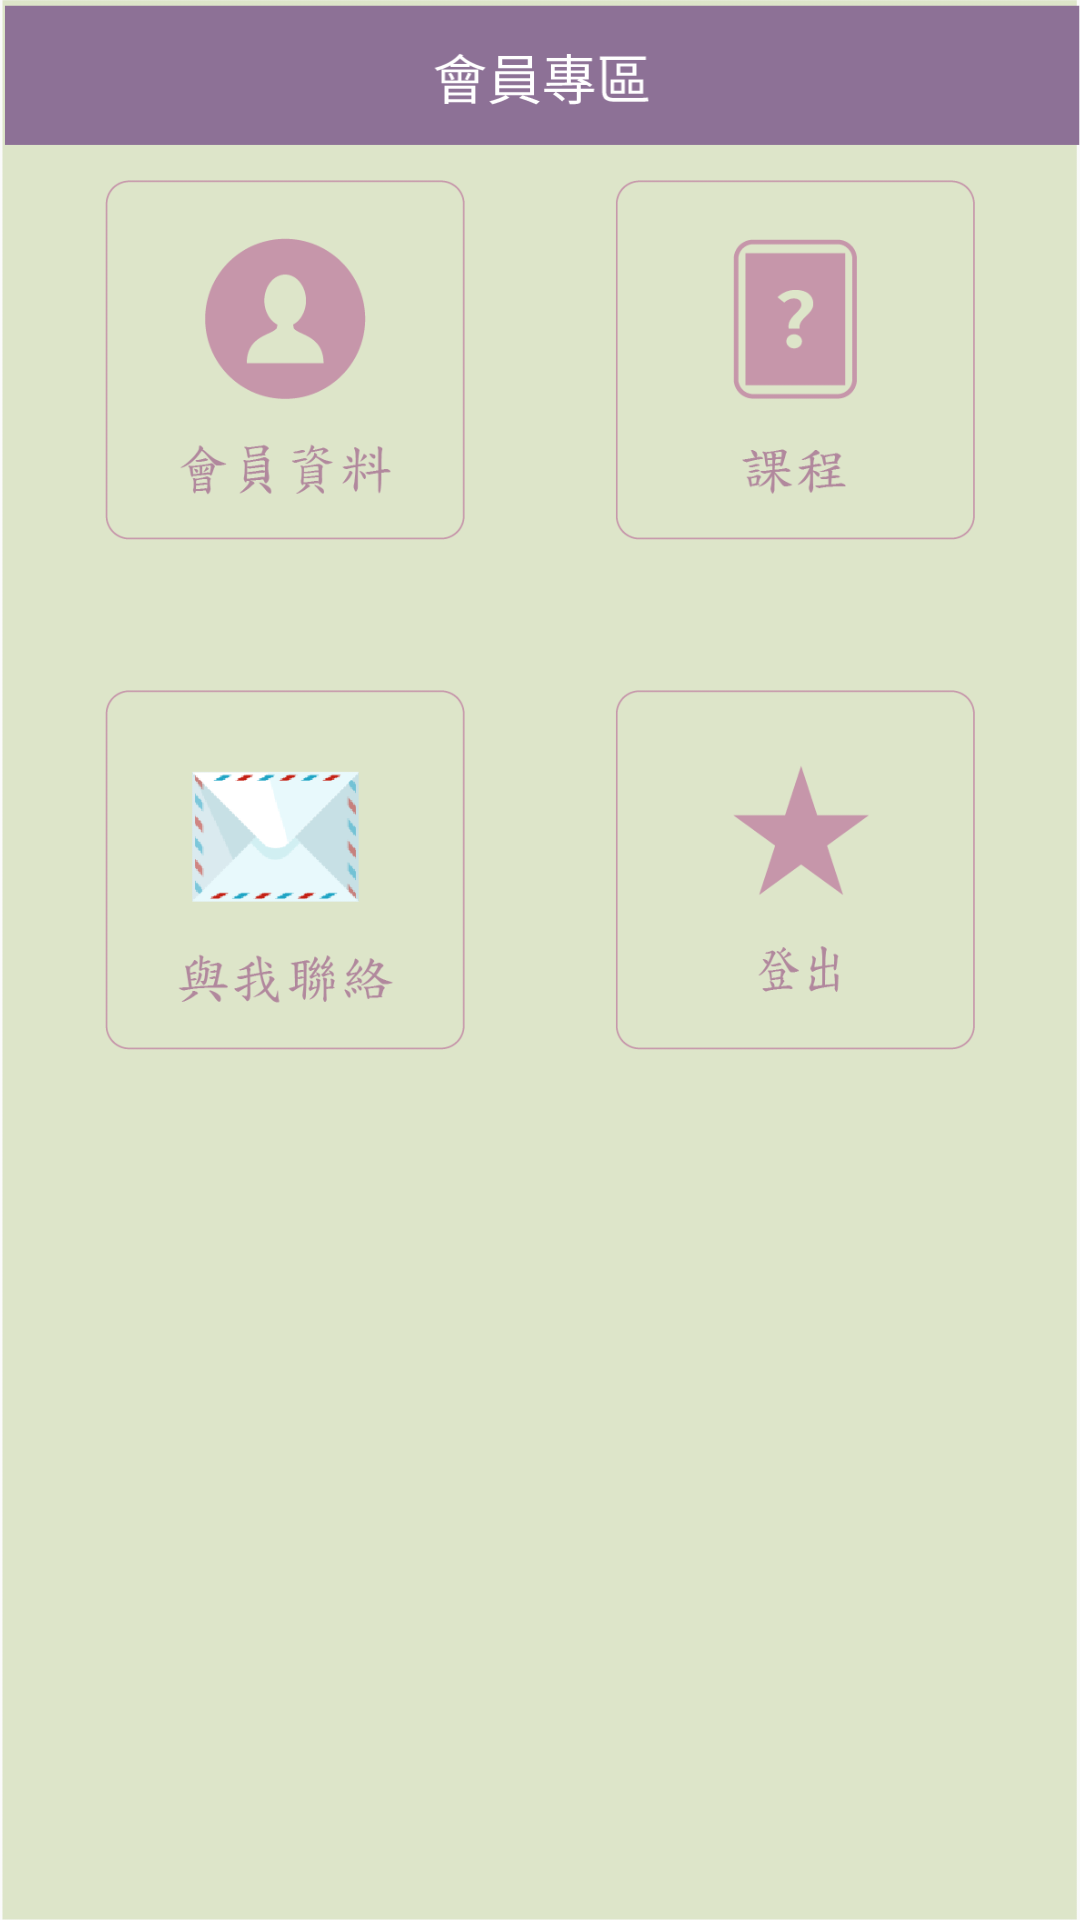

Layout XML and referenced resources for this Android screen:
<!-- AndroidManifest.xml: application theme AppTheme -->
<!-- res/layout/activity_member.xml -->
<?xml version="1.0" encoding="utf-8"?>
<LinearLayout xmlns:android="http://schemas.android.com/apk/res/android"
    xmlns:tools="http://schemas.android.com/tools"
    tools:context="tw.com.fateezgo.MainActivity"
    android:layout_width="match_parent"
    android:layout_height="match_parent"
    android:background="@drawable/backgroundmember"
    android:orientation="vertical">

    <LinearLayout
        android:orientation="horizontal"
        android:layout_width="match_parent"
        android:layout_height="wrap_content"
        android:weightSum="1"
        android:layout_marginTop="60dp"
        android:layout_marginBottom="30dp"
        android:gravity="top|center_horizontal">

        <Button
            android:layout_width="120dp"
            android:layout_height="120dp"
            android:id="@+id/btnmember"
            android:layout_alignParentTop="true"
            android:layout_alignParentLeft="true"
            android:layout_alignParentStart="true"
            android:layout_gravity="center_horizontal"
            android:textSize="30dp"
            android:background="@drawable/logomemberdataxxhdpi"
            android:layout_marginRight="25dp"
            android:textColor="#3764ed" />

        <Button
            android:layout_width="120dp"
            android:layout_height="120dp"
            android:id="@+id/btnclass"
            android:textSize="30dp"
            android:background="@drawable/logoconsultxxhdpi"
            android:layout_marginLeft="25dp"
            android:textColor="#3764ed" />
    </LinearLayout>

    <LinearLayout
        android:orientation="horizontal"
        android:layout_width="match_parent"
        android:layout_height="wrap_content"
        android:layout_marginTop="20dp"
        android:gravity="center_horizontal">

        <Button
            android:layout_width="120dp"
            android:layout_height="120dp"
            android:id="@+id/btncontact"
            android:layout_gravity="center_horizontal"
            android:textSize="30dp"
            android:background="@drawable/btncontactmexxhdpi"
            android:layout_marginRight="25dp"
            android:textColor="#3764ed" />

        <Button
            android:layout_width="120dp"
            android:layout_height="120dp"
            android:id="@+id/btnlogout"
            android:layout_gravity="center_horizontal"
            android:textSize="30dp"
            android:layout_marginLeft="25dp"
            android:background="@drawable/btnlogoutxxhdpi"
            android:textColor="#3764ed" />
    </LinearLayout>

</LinearLayout>
<!-- resources referenced by this layout -->
<resources>
  <!-- drawable backgroundmember: png bitmap (drawable-xxhdpi, 15716 bytes) -->
  <!-- drawable btncontactmexxhdpi: png bitmap (drawable-xxhdpi, 15311 bytes) -->
  <!-- drawable btnlogoutxxhdpi: png bitmap (drawable-xxhdpi, 5934 bytes) -->
  <!-- drawable logoconsultxxhdpi: png bitmap (drawable-xxhdpi, 6682 bytes) -->
  <!-- drawable logomemberdataxxhdpi: png bitmap (drawable-xxhdpi, 9393 bytes) -->
  <style name="AppTheme" parent="Theme.AppCompat.Light.DarkActionBar">
          
          <item name="colorPrimary">@color/colorPrimary</item>
          <item name="colorPrimaryDark">@color/colorPrimaryDark</item>
          <item name="colorAccent">@color/colorAccent</item>
      </style>
  <color name="colorPrimary">#8d7196</color>
  <color name="colorPrimaryDark">#6D5177</color>
  <color name="colorAccent">#FF4081</color>
</resources>
